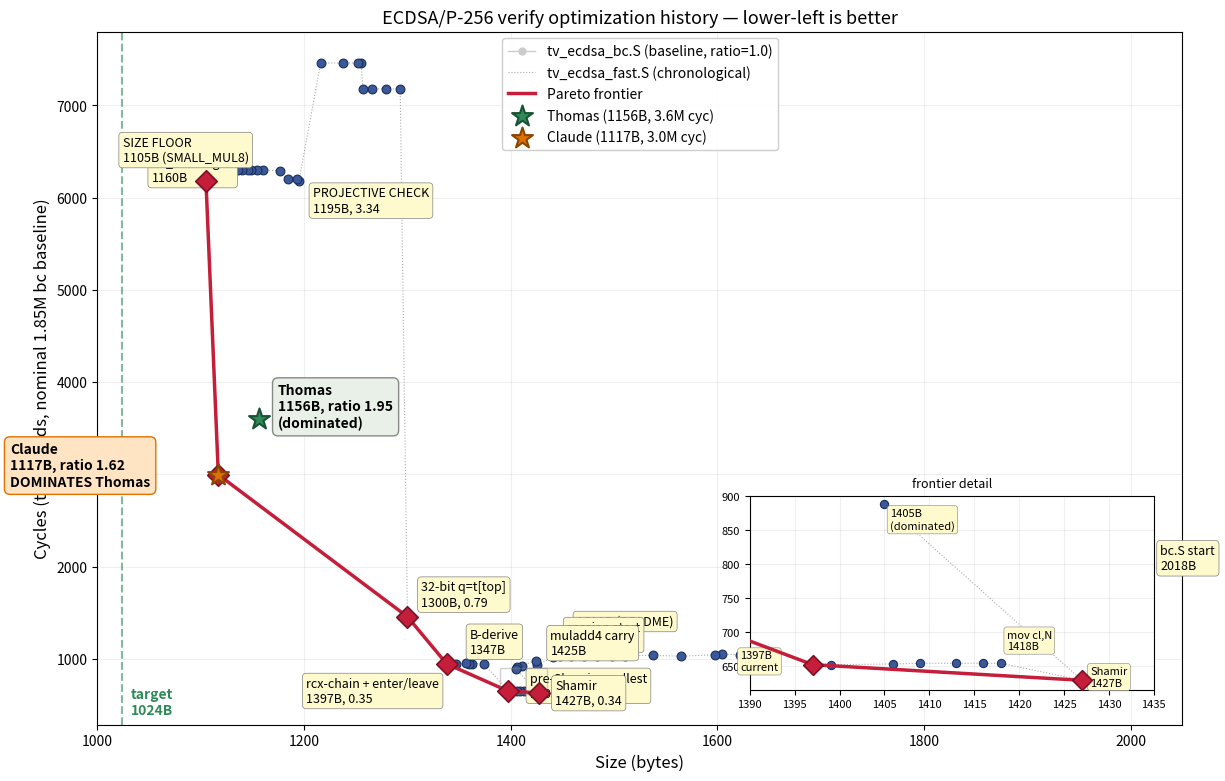

This chart was generated by the following Python code: (Note: this script raises an exception after producing the figure.)
#!/usr/bin/env python3
"""
Generate the size-vs-speed progress chart (docs/progress.png).

Data is (bytes, kcyc_nominal, label).  kcyc_nominal is the cycle count
normalized to a nominal 1.85M bc.S baseline: measured_fast/measured_bc * 1850.
This lets measurements from different µarches live on the same axis —
only the ratio matters.

Historical points (Skylake-class, bc.S ~1832K) are from commit logs.
The 1427→1397 session was measured on Sapphire Rapids (bc.S ~1855K);
ratios scaled to nominal.
"""

import matplotlib.pyplot as plt
from mpl_toolkits.axes_grid1.inset_locator import inset_axes

# ----------------------------------------------------------------------
# bc.S baseline track (all at ratio 1.0 = 1850 kcyc nominal)
# ----------------------------------------------------------------------
BC_TRACK = [2018, 1963, 1911, 1872, 1839, 1801, 1766, 1712]
BC_Y = 1850

# ----------------------------------------------------------------------
# fast.S full history.  (bytes, kcyc_nominal, label or None).
# ----------------------------------------------------------------------
FAST = [
    (1712, 1850, "fork\n1712B"),
    (1660, 1105, "CIOS unroll\n1660B"),
    (1622, 1046, None),
    (1604, 1048, None),
    (1598, 1044, None),
    (1565, 1028, None),
    (1538, 1037, None),
    (1511, 1035, "1511B (README)"),
    (1498, 1035, None),
    (1483, 1035, None),
    (1471, 1035, None),
    (1458, 1035, None),
    (1448, 1035, None),
    (1441, 1018, "session start\n1441B"),
    (1425,  930, "muladd4 carry\n1425B"),
    (1424,  980, None),
    (1411,  925, None),
    (1406,  906, None),
    (1405,  888, "pre-Shamir smallest\n1405B, 0.48"),
    (1427,  629, "Shamir\n1427B, 0.34"),
    # --- 1427→1397 session (Sapphire Rapids, scaled to nominal) ---
    (1418,  654, None),   # mov cl,N
    (1416,  654, None),   # rbx stockpile
    (1413,  654, None),   # enter/leave verify
    (1409,  654, None),   # bc_run r13 drop
    (1406,  653, None),   # enter/leave fe_inv_m
    (1399,  652, None),   # pt_mul rbx direct
    (1397,  652, "rcx-chain + enter/leave\n1397B, 0.35"),
    # --- tiny.S size-only fork (speed traded, target 1024B) ---
    (1374,  948, None),   # muladd4 looped (scaled: 951/1855*1850)
    (1362,  948, None),   # r8/r15 chain
    (1360,  945, None),   # fe_cpy rep
    (1357,  950, None),   # push-loop
    (1347,  945, "B-derive\n1347B"),
    (1338,  945, None),   # Shamir one-rep
    (1300, 1456, "32-bit q=t[top]\n1300B, 0.79"),  # 1461/1855*1850
    (1293, 7180, None),   # loop everywhere (true speed)
    (1279, 7180, None),   # cdq + .Lop3 cond-sub
    (1266, 7180, None),   # INV bytecode ops
    (1257, 7180, None),
    (1255, 7460, None),
    (1252, 7460, None),
    (1238, 7460, None),   # mul8 inline
    (1216, 7460, None),
    # --- CORRECTED: prior 3990 was mismeasured. Re-benched on this
    # machine: 04934b5 (1195B) = 6.18M raw, bc.S = 1.851M → ratio 3.34.
    # The projective-check speedup was real (7460→6180) but half what
    # the chart claimed.  All points 1195→1154 re-benched to ~6.2-6.3M.
    (1195, 6180, "PROJECTIVE CHECK\n1195B, 3.34"),  # 6180/1851*1850
    (1193, 6200, None),
    (1184, 6200, None),
    (1177, 6290, None),
    (1160, 6300, "bc_v2 merged\n1160B"),           # 6310/1851*1850
    (1154, 6300, None),
    (1149, 6300, None),   # movzx+stack-m
    (1146, 6300, None),   # bt32+r8
    (1140, 6300, None),   # H-check bytecode
    (1136, 6300, None),   # push/pop
    (1124, 6300, None),   # cGX block merge
    (1105, 6186, "SIZE FLOOR\n1105B (SMALL_MUL8)"),  # bt-on-cN, loop+scasd
    # --- Pareto pivot: loop→dec+jnz in mul8. +12B but halves cycles.
    # This point DOMINATES THOMAS on both axes. ---
    (1117, 2996, None),   # 3049/1883*1850 — CLAUDE star
]

def pareto(pts):
    front = []
    for i, (b, c, _) in enumerate(pts):
        if not any((b2 <= b and c2 <= c and (b2 < b or c2 < c))
                   for j, (b2, c2, _) in enumerate(pts) if j != i):
            front.append(i)
    front.sort(key=lambda i: pts[i][0])
    return front

# External reference — DOMINATED by (1117, 2996) on both axes.
# Still drawn as a reference marker but no longer on the frontier.
THOMAS = (1156, 3600, "Thomas\n1156B, 1.95")
CLAUDE = (1117, 2996, "Claude\n1117B, 1.62")  # dominates Thomas
TARGET = 1024

# Frontier: compute over OUR points only now — Thomas is dominated.

ALL_PTS = FAST + [THOMAS]
FRONT = pareto(ALL_PTS)

# ======================================================================
# Single chart: full history with inset zoom on the frontier region.
# ======================================================================
fig, ax = plt.subplots(figsize=(14, 9), dpi=100)

# bc.S baseline
ax.plot(BC_TRACK, [BC_Y]*len(BC_TRACK), 'o-', color='#cccccc',
        markersize=5, linewidth=1, zorder=1,
        label='tv_ecdsa_bc.S (baseline, ratio=1.0)')
ax.annotate('bc.S start\n2018B', (BC_TRACK[0], BC_Y),
            textcoords="offset points", xytext=(8, 8), fontsize=9,
            bbox=dict(boxstyle='round,pad=0.3', fc='#fffacd', ec='gray', lw=0.5))

# fast.S chronological path
fx = [p[0] for p in FAST]
fy = [p[1] for p in FAST]
ax.plot(fx, fy, ':', color='#aaaaaa', linewidth=0.8, zorder=2,
        label='tv_ecdsa_fast.S (chronological)')
ax.scatter(fx, fy, c='#3b5998', s=40, edgecolors='#1a2d5c',
           linewidths=0.8, zorder=3)

# Pareto frontier (ours + Thomas)
px = [ALL_PTS[i][0] for i in FRONT]
py = [ALL_PTS[i][1] for i in FRONT]
ax.plot(px, py, '-', color='#c41e3a', linewidth=2.5, zorder=4,
        label='Pareto frontier')
ax.scatter(px, py, c='#c41e3a', s=120, marker='D',
           edgecolors='#7a1225', linewidths=1.2, zorder=5)

# Thomas marker (star overlays the frontier diamond)
tb, tc, _ = THOMAS
ax.scatter([tb], [tc], c='#2e8b57', s=250, marker='*',
           edgecolors='#1a5235', linewidths=1.5, zorder=6,
           label=f'Thomas ({tb}B, {tc/1000:.1f}M cyc)')
ax.annotate(f'Thomas\n{tb}B, ratio {tc/1850:.2f}\n(dominated)',
            (tb, tc), textcoords="offset points", xytext=(14, -6),
            fontsize=10, fontweight='bold',
            bbox=dict(boxstyle='round,pad=0.4', fc='#e8f0e8',
                      ec='#888', lw=1))

# Claude marker — DOMINATES Thomas (smaller AND faster).
cb, cc, _ = CLAUDE
ax.scatter([cb], [cc], c='#e07000', s=250, marker='*',
           edgecolors='#8a4500', linewidths=1.5, zorder=6,
           label=f'Claude ({cb}B, {cc/1000:.1f}M cyc)')
ax.annotate(f'Claude\n{cb}B, ratio {cc/1850:.2f}\nDOMINATES Thomas',
            (cb, cc), textcoords="offset points", xytext=(-150, -8),
            fontsize=10, fontweight='bold',
            bbox=dict(boxstyle='round,pad=0.4', fc='#ffe4c4',
                      ec='#e07000', lw=1))

# 1024 B size target — vertical marker line.
ax.axvline(TARGET, color='#2e8b57', linestyle='--', linewidth=1.5,
           alpha=0.6, zorder=1)
ax.annotate(f'target\n{TARGET}B', (TARGET, 400),
            textcoords="offset points", xytext=(6, 0), fontsize=10,
            color='#2e8b57', fontweight='bold')

# Main-axis labels
LABEL_OFFSETS = {
    "fork":     (-55, -18),
    "CIOS":     (10, 8),
    "1511":     (-35, 22),
    "session":  (10, 8),
    "muladd4":  (10, 8),
    "pre-Sham": (10, -20),
    "Shamir":   (12, -8),
    "rcx-chain":(-145, -8),
    "PROJECTIVE":(10, -22),
    "bc_v2":    (-80, -8),
    "SIZE FLOOR":(-60, 14),
}
for b, c, lab in FAST:
    if lab:
        dx, dy = next((v for k, v in LABEL_OFFSETS.items() if lab.startswith(k)), (10, 8))
        ax.annotate(lab, (b, c), textcoords="offset points", xytext=(dx, dy),
                    fontsize=9, bbox=dict(boxstyle='round,pad=0.3',
                    fc='#fffacd', ec='gray', lw=0.5))

ax.set_xlabel('Size (bytes)', fontsize=12)
ax.set_ylabel('Cycles (thousands, nominal 1.85M bc baseline)', fontsize=12)
ax.set_title('ECDSA/P-256 verify optimization history — lower-left is better',
             fontsize=13)
ax.legend(loc='upper center', framealpha=0.95)
ax.grid(True, alpha=0.2)
ax.set_axisbelow(True)
ax.set_xlim(1000, 2050)

# ----------------------------------------------------------------------
# Inset: the frontier region (1390-1440 B × 600-700 Kcyc) where the
# 1427→1397 sweep is otherwise too cramped to read.
# ----------------------------------------------------------------------
axins = inset_axes(ax, width="38%", height="28%", loc='lower right',
                   bbox_to_anchor=(0, 0.04, 0.98, 1),
                   bbox_transform=ax.transAxes)

# Only the sub-900Kcyc points
ZOOM = [(b, c, l) for b, c, l in FAST if c < 900 and b < 1440]
zx = [p[0] for p in ZOOM]
zy = [p[1] for p in ZOOM]
axins.plot(zx, zy, ':', color='#aaaaaa', linewidth=0.8, zorder=2)
axins.scatter(zx, zy, c='#3b5998', s=35, edgecolors='#1a2d5c', linewidths=0.8, zorder=3)
axins.plot(px, py, '-', color='#c41e3a', linewidth=2.5, zorder=4)
axins.scatter(px, py, c='#c41e3a', s=100, marker='D',
              edgecolors='#7a1225', linewidths=1.2, zorder=5)

# Inset labels: the two frontier points + session start/end
INSET_ANN = [
    (1427, 629, "Shamir\n1427B", (6, -4)),
    (1418, 654, "mov cl,N\n1418B", (4, 10)),
    (1397, 652, "1397B\ncurrent", (-52, -4)),
    (1405, 888, "1405B\n(dominated)", (4, -18)),
]
for b, c, txt, (dx, dy) in INSET_ANN:
    axins.annotate(txt, (b, c), textcoords="offset points", xytext=(dx, dy),
                   fontsize=8, bbox=dict(boxstyle='round,pad=0.25',
                   fc='#fffacd', ec='gray', lw=0.4))

axins.set_xlim(1390, 1435)
axins.set_ylim(615, 900)
axins.grid(True, alpha=0.2)
axins.set_axisbelow(True)
axins.tick_params(labelsize=8)
axins.set_title('frontier detail', fontsize=9)

# Shade the inset region on the main axes
ax.indicate_inset_zoom(axins, edgecolor="#888", alpha=0.4)

plt.savefig('docs/progress.png', dpi=100, bbox_inches='tight')
print(f"wrote docs/progress.png")
print(f"Pareto frontier: {[(ALL_PTS[i][0], ALL_PTS[i][1]) for i in FRONT]}")
